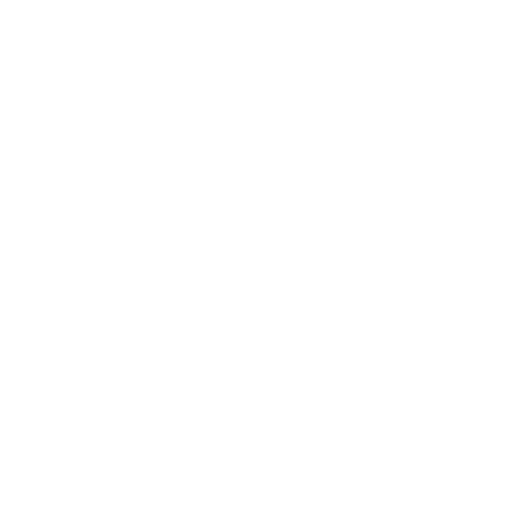
t = 0.00 s
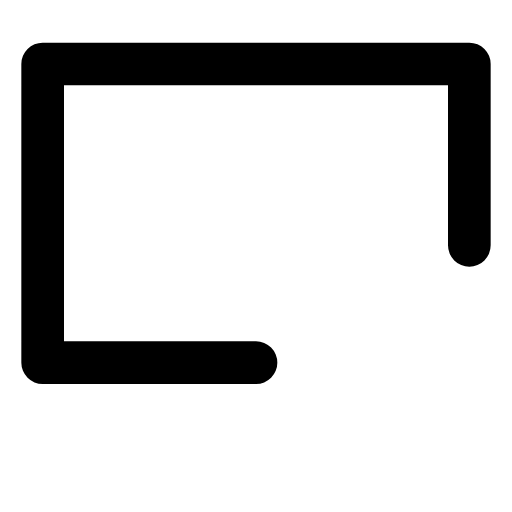
t = 0.45 s
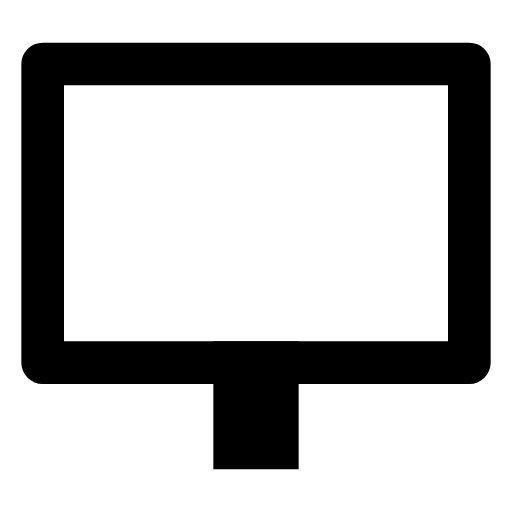
t = 0.80 s
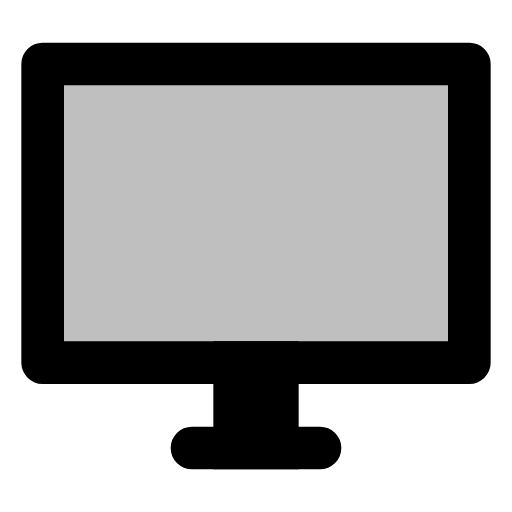
t = 1.30 s
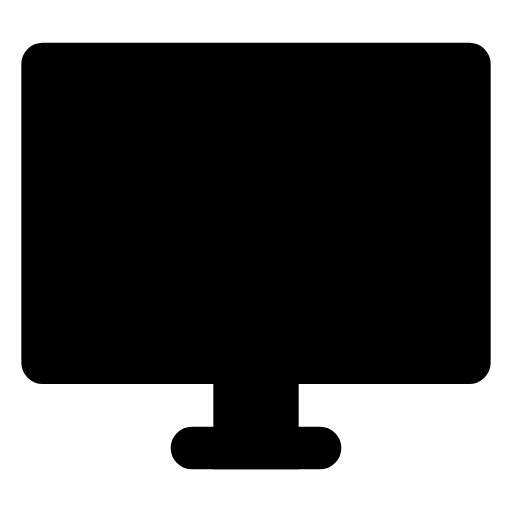
t = 1.70 s
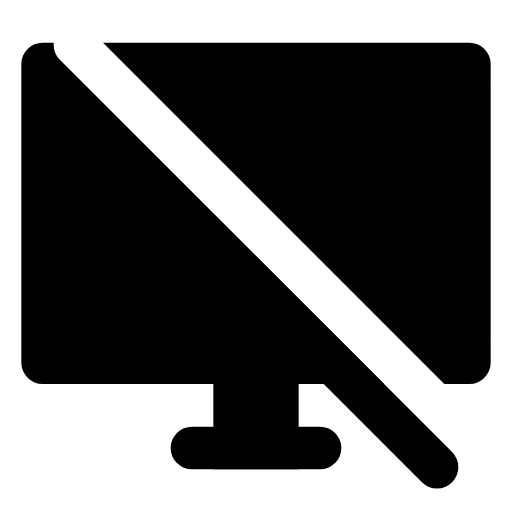
t = 2.10 s

The animated SVG that drew these frames (rendered in a browser with its animation timeline set to each time). Animation: 6 SMIL elements (animate=6); one cycle of 2.10 s.

<svg viewBox="0 0 24 24" xmlns="http://www.w3.org/2000/svg"><defs><mask id="SVGdqZsmcKV"><g fill="#fff"><path d="M12 17h-10v-14h20v14Z" stroke="#fff" stroke-width="2" stroke-linecap="round" stroke-linejoin="round" stroke-dasharray="70" fill-opacity="0"><animate attributeName="stroke-dashoffset" dur="0.6s" fill="freeze" values="70;0"/><animate attributeName="fill-opacity" begin="1.2s" dur="0.4s" fill="freeze" to="1"/></path><path d="M10 16h4v0h-4Z"><animate attributeName="d" begin="0.6s" dur="0.2s" fill="freeze" to="M10 16h4v6h-4Z"/></path></g><g fill="none" stroke-linecap="round" stroke-linejoin="round" stroke-width="2"><path d="M12 21h3M12 21h-3" stroke="#fff" stroke-dasharray="6" stroke-dashoffset="6"><animate attributeName="stroke-dashoffset" begin="0.8s" dur="0.4s" fill="freeze" to="0"/></path><path d="M-1 11h26" stroke="#000" transform="rotate(45 12 12)" stroke-dasharray="28" stroke-dashoffset="28"><animate attributeName="stroke-dashoffset" begin="1.7s" dur="0.4s" fill="freeze" to="0"/></path></g></mask></defs><path d="M0 0h24v24H0z" fill="currentColor" mask="url(#SVGdqZsmcKV)"/><path d="M-1 13h26" stroke="currentColor" fill="none" stroke-width="2" stroke-linecap="round" stroke-linejoin="round" transform="rotate(45 12 12)" stroke-dasharray="28" stroke-dashoffset="28"><animate attributeName="stroke-dashoffset" begin="1.7s" dur="0.4s" fill="freeze" to="0"/></path></svg>
